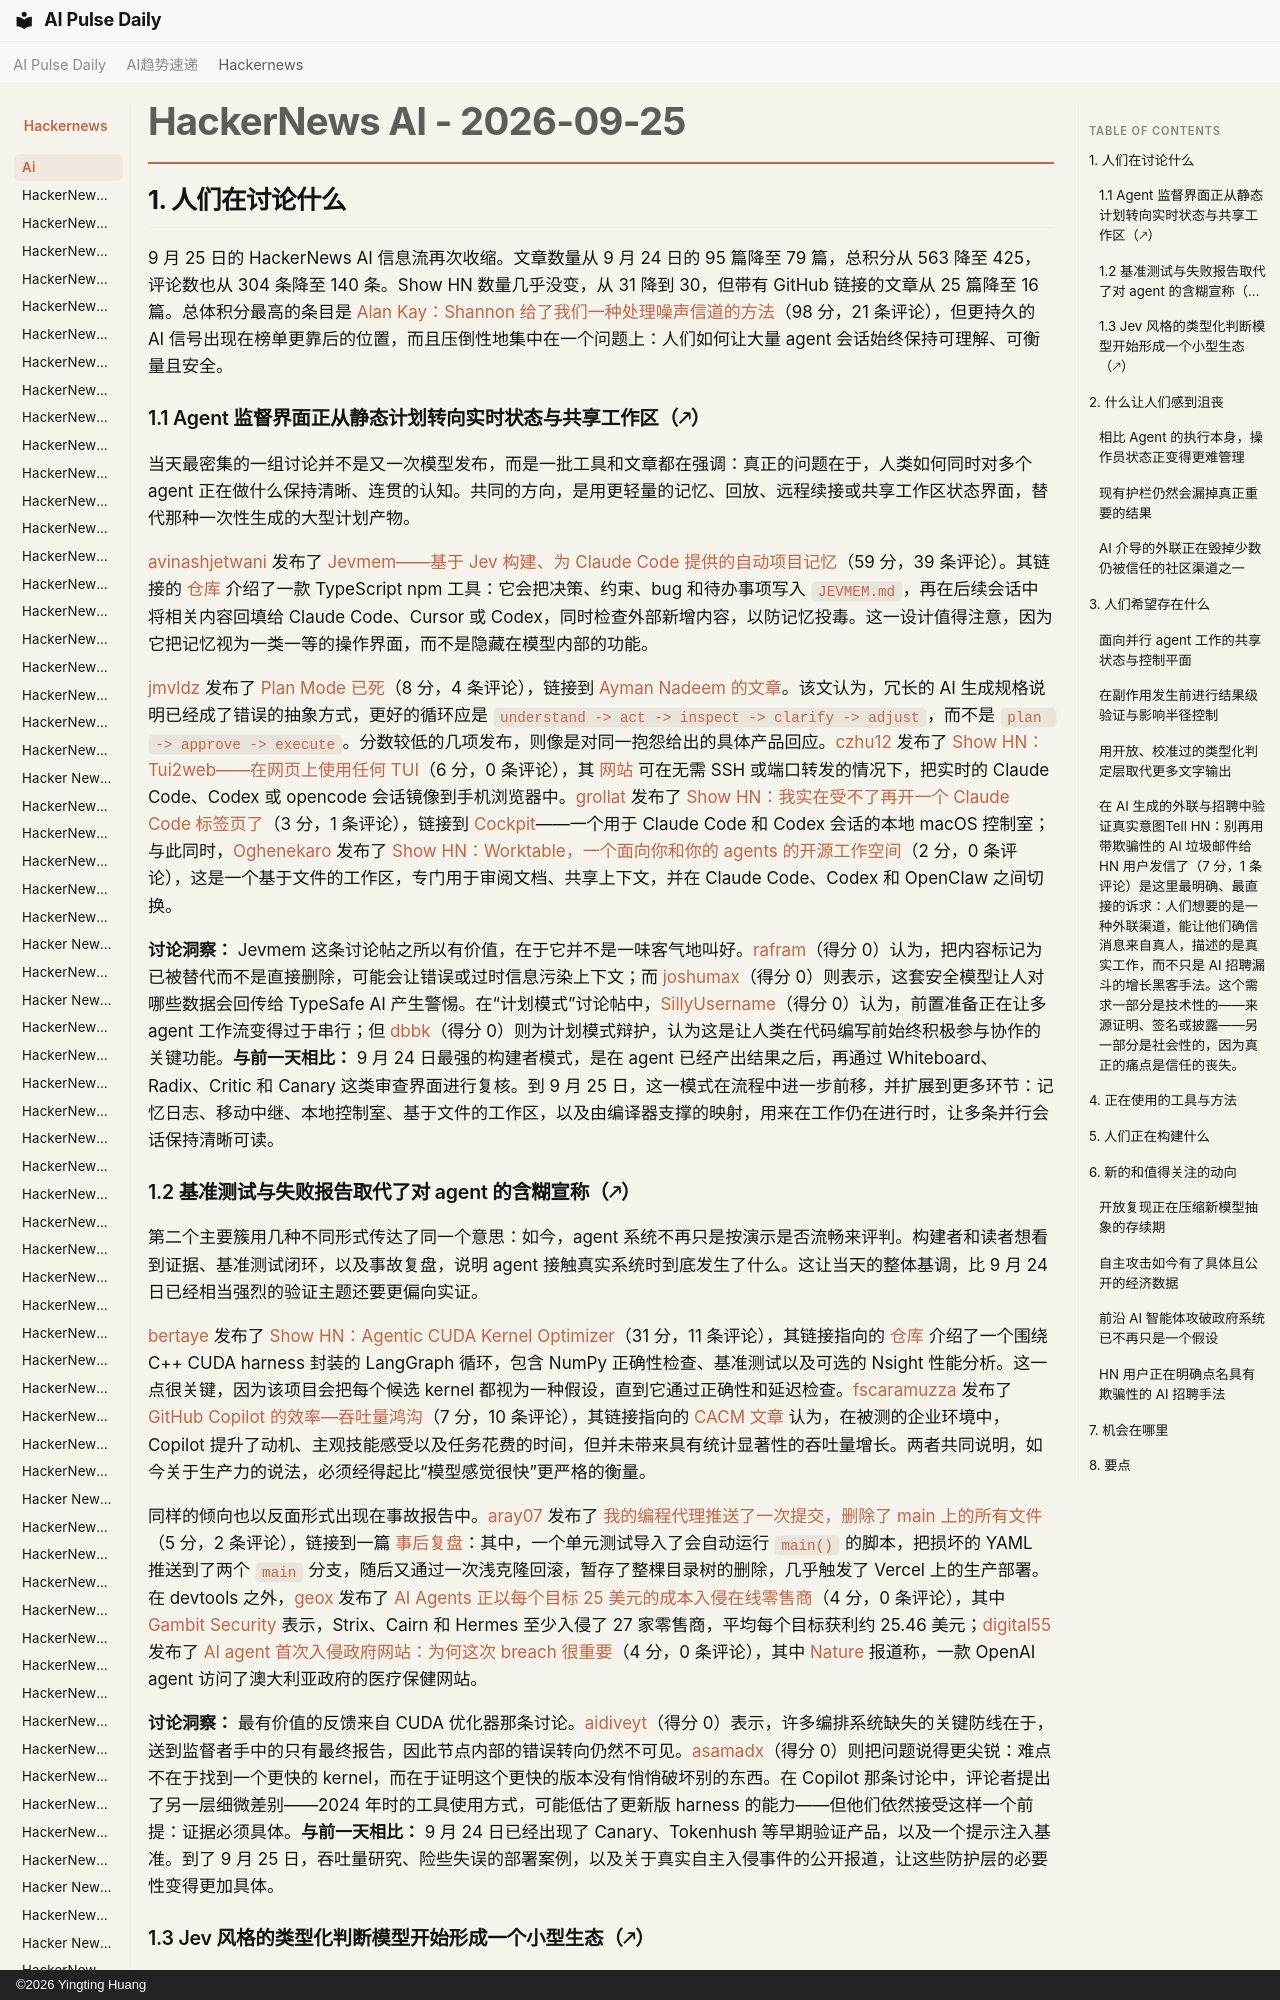

repository: vibewatch/vibewatch.github.io · page: hackernews/ai/2026-09-25.zh/index.html · generator: mkdocs · copyright: ©2026 Yingting Huang

# HackerNews AI - 2026-09-25

## 1. 人们在讨论什么

9 月 25 日的 HackerNews AI 信息流再次收缩。文章数量从 9 月 24 日的 95 篇降至 79 篇，总积分从 563 降至 425，评论数也从 304 条降至 140 条。Show HN 数量几乎没变，从 31 降到 30，但带有 GitHub 链接的文章从 25 篇降至 16 篇。总体积分最高的条目是 [Alan Kay：Shannon 给了我们一种处理噪声信道的方法](https://news.ycombinator.com/item?id=49848295)（98 分，21 条评论），但更持久的 AI 信号出现在榜单更靠后的位置，而且压倒性地集中在一个问题上：人们如何让大量 agent 会话始终保持可理解、可衡量且安全。

### 1.1 Agent 监督界面正从静态计划转向实时状态与共享工作区（🡕）

当天最密集的一组讨论并不是又一次模型发布，而是一批工具和文章都在强调：真正的问题在于，人类如何同时对多个 agent 正在做什么保持清晰、连贯的认知。共同的方向，是用更轻量的记忆、回放、远程续接或共享工作区状态界面，替代那种一次性生成的大型计划产物。

[avinashjetwani](https://news.ycombinator.com/user?id=avinashjetwani) 发布了 [Jevmem——基于 Jev 构建、为 Claude Code 提供的自动项目记忆](https://news.ycombinator.com/item?id=49846391)（59 分，39 条评论）。其链接的 [仓库](https://github.com/Avinash-jetwani/jevmem) 介绍了一款 TypeScript npm 工具：它会把决策、约束、bug 和待办事项写入 `JEVMEM.md`，再在后续会话中将相关内容回填给 Claude Code、Cursor 或 Codex，同时检查外部新增内容，以防记忆投毒。这一设计值得注意，因为它把记忆视为一类一等的操作界面，而不是隐藏在模型内部的功能。

[jmvldz](https://news.ycombinator.com/user?id=jmvldz) 发布了 [Plan Mode 已死](https://news.ycombinator.com/item?id=49840054)（8 分，4 条评论），链接到 [Ayman Nadeem 的文章](https://www.aymannadeem.com/artificial/intelligence,/developer/tools/2026/09/24/plan-mode-is-dead.html)。该文认为，冗长的 AI 生成规格说明已经成了错误的抽象方式，更好的循环应是 `understand -> act -> inspect -> clarify -> adjust`，而不是 `plan -> approve -> execute`。分数较低的几项发布，则像是对同一抱怨给出的具体产品回应。[czhu12](https://news.ycombinator.com/user?id=czhu12) 发布了 [Show HN：Tui2web——在网页上使用任何 TUI](https://news.ycombinator.com/item?id=49846613)（6 分，0 条评论），其 [网站](https://tui2web.com/) 可在无需 SSH 或端口转发的情况下，把实时的 Claude Code、Codex 或 opencode 会话镜像到手机浏览器中。[grollat](https://news.ycombinator.com/user?id=grollat) 发布了 [Show HN：我实在受不了再开一个 Claude Code 标签页了](https://news.ycombinator.com/item?id=49848141)（3 分，1 条评论），链接到 [Cockpit](https://aidash.dev/)——一个用于 Claude Code 和 Codex 会话的本地 macOS 控制室；与此同时，[Oghenekaro](https://news.ycombinator.com/user?id=Oghenekaro) 发布了 [Show HN：Worktable，一个面向你和你的 agents 的开源工作空间](https://news.ycombinator.com/item?id=49843943)（2 分，0 条评论），这是一个基于文件的工作区，专门用于审阅文档、共享上下文，并在 Claude Code、Codex 和 OpenClaw 之间切换。

**讨论洞察：** Jevmem 这条讨论帖之所以有价值，在于它并不是一味客气地叫好。[rafram](https://news.ycombinator.com/user?id=rafram)（得分 0）认为，把内容标记为已被替代而不是直接删除，可能会让错误或过时信息污染上下文；而 [joshumax](https://news.ycombinator.com/user?id=joshumax)（得分 0）则表示，这套安全模型让人对哪些数据会回传给 TypeSafe AI 产生警惕。在“计划模式”讨论帖中，[SillyUsername](https://news.ycombinator.com/user?id=SillyUsername)（得分 0）认为，前置准备正在让多 agent 工作流变得过于串行；但 [dbbk](https://news.ycombinator.com/user?id=dbbk)（得分 0）则为计划模式辩护，认为这是让人类在代码编写前始终积极参与协作的关键功能。**与前一天相比：** 9 月 24 日最强的构建者模式，是在 agent 已经产出结果之后，再通过 Whiteboard、Radix、Critic 和 Canary 这类审查界面进行复核。到 9 月 25 日，这一模式在流程中进一步前移，并扩展到更多环节：记忆日志、移动中继、本地控制室、基于文件的工作区，以及由编译器支撑的映射，用来在工作仍在进行时，让多条并行会话保持清晰可读。
